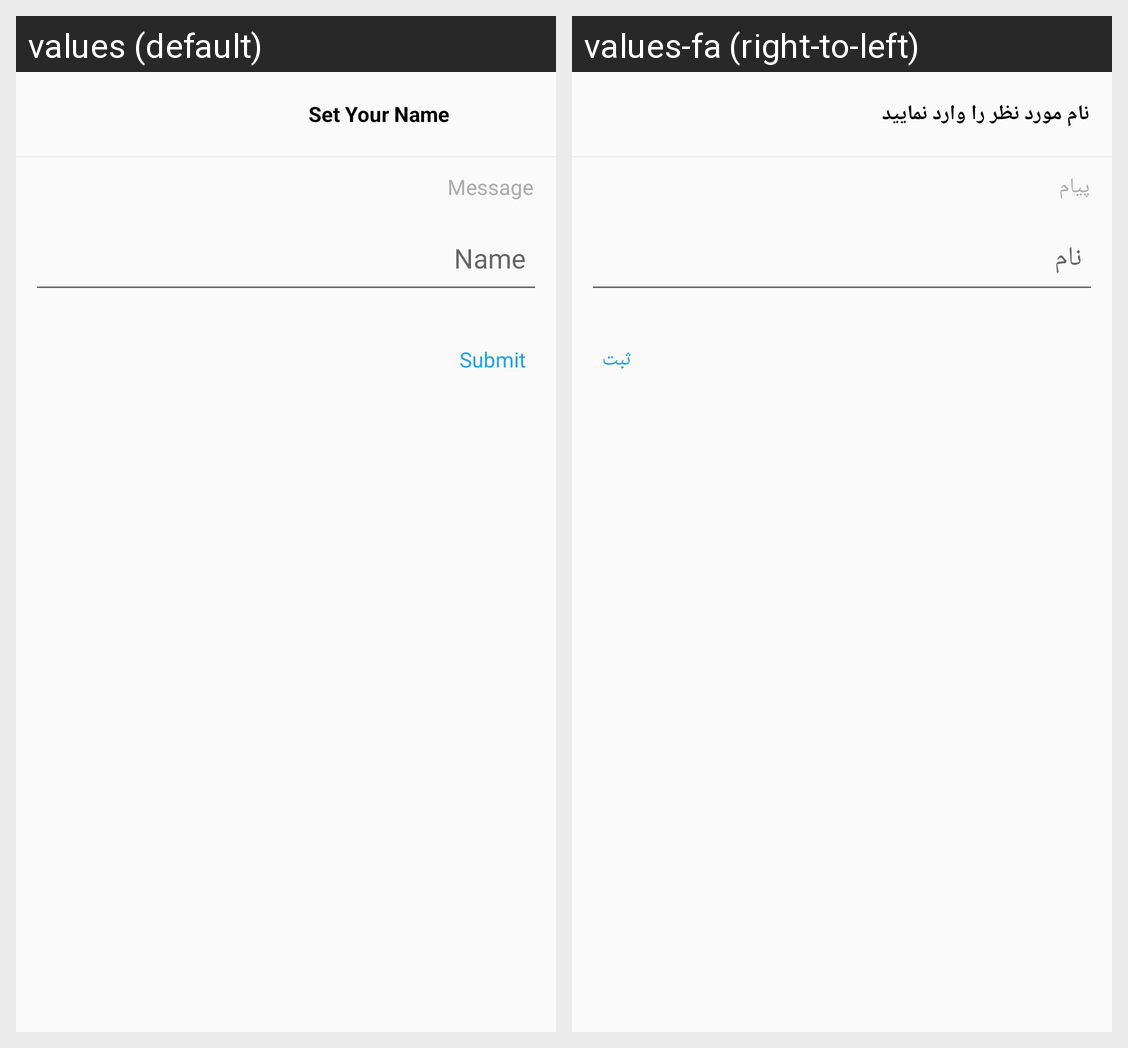

For this localized Android screen grid, give each drawn string resource with its value in every locale shown.
Android screen res/layout/social_profile_dialog_name.xml rendered under 2 locales, left to right: values (default), values-fa (right-to-left). Device: Nexus 5 (rendered at 1080×1920; each locale shown at half size, 540×960, under a caption strip naming it); theme AppThemeLight.
Strings drawn on this screen, with the default value and each locale's value (text and hints the layout hard-codes, and strings that could not be matched under every locale, appear in the picture but are not listed):

SocialProfileUIName
  values: Set Your Name
  values-fa: نام مورد نظر را وارد نمایید

SocialProfileUINameMessage
  values: Message
  values-fa: پیام

SocialProfileUINameHint
  values: Name
  values-fa: نام

SocialProfileUISubmit
  values: Submit
  values-fa: ثبت
